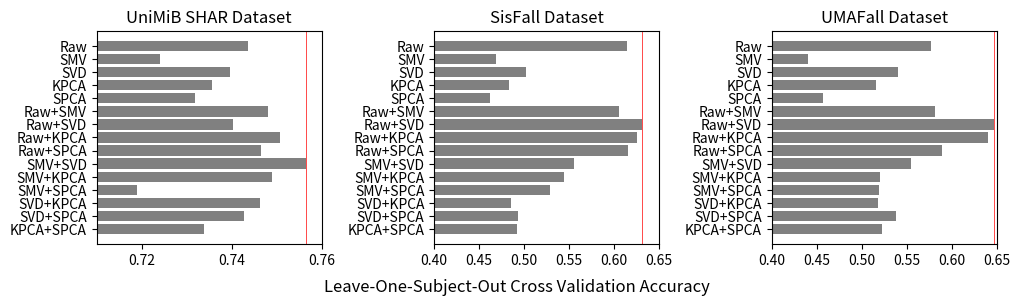

Write Python code to recreate this figure. (Note: this script raises an exception after producing the figure.)
#https://matplotlib.org/gallery/lines_bars_and_markers/barh.html

import matplotlib.pyplot as plt
import numpy as np

fig, axs = plt.subplots(nrows=1, ncols=3, figsize=(12, 3))

approaches = ("Raw", "SMV", "SVD", "KPCA", "SPCA",
              "Raw+SMV", "Raw+SVD", "Raw+KPCA", "Raw+SPCA",
              "SMV+SVD", "SMV+KPCA", "SMV+SPCA", "SVD+KPCA", "SVD+SPCA", "KPCA+SPCA")

y_pos = np.arange(len(approaches))

#------------------------------------------------------
# UniMiB SHAR Dataset

ax1 = axs[0]

x1 = np.array([0.7436671499, 0.724111759, 0.7395555037, 0.7356039029, 0.7317909379, 0.748059282, 0.740205883, 0.7508165133, 0.7465736601, 0.7565017314, 0.7490259557, 0.7188600793, 0.7462046385, 0.7428297124, 0.7338684535])
#sd1 = np.array([0.080657586, 0.0822238994, 0.0842176004, 0.0713773462, 0.0741925397, 0.0893718049, 0.0877541738, 0.077351907, 0.0856656619, 0.0802861061, 0.0813236219, 0.0888540084, 0.0774471949, 0.0805119923, 0.0714214762])

ax1.axvline(x=0.7565017314, linewidth=0.5, color='red')
ax1.barh(y_pos, x1, align='center', color='gray')
ax1.set_yticks(y_pos)
ax1.set_yticklabels(approaches)
ax1.invert_yaxis()
ax1.set_title('UniMiB SHAR Dataset')

ax1.set_xlim([0.71, 0.76])


#------------------------------------------------------
# SisFall Dataset

ax2 = axs[1]

x2 = np.array([0.6136972318, 0.4689147419, 0.5023712984, 0.4831914868, 0.4620598583, 0.6050191468, 0.6307888246, 0.6251302272, 0.6153451674, 0.5551476197, 0.54394793, 0.5284114259, 0.4855208808, 0.4934170551, 0.4921940791])
#sd2 = np.array([0.0747104254, 0.0530682598, 0.0657771, 0.0435936791, 0.0567289541, 0.0667974181, 0.0687332269, 0.0593793767, 0.0539394972, 0.049810905, 0.0452937096, 0.0416791154, 0.0570768792, 0.0602386223, 0.0520705879])

ax2.axvline(x=0.6307888246, linewidth=0.5, color='red')
ax2.barh(y_pos, x2, align='center', color='gray')
ax2.set_yticks(y_pos)
ax2.set_yticklabels(approaches)
ax2.invert_yaxis()
ax2.set_title('SisFall Dataset')

ax2.set_xlim([0.4, 0.65])


#------------------------------------------------------
# UMAFall Dataset

ax3 = axs[2]

x3 = np.array([0.576531764, 0.4404125892, 0.5407785396, 0.5156050704, 0.4574088949, 0.5811311598, 0.6468791109, 0.6405206039, 0.5893623604, 0.5544869222, 0.5200556206, 0.5192051708, 0.5179853979, 0.5381716054, 0.5223146814])
#sd3 = np.array([0.1310814025, 0.1147977376, 0.0696986542, 0.0716025756, 0.0869818494, 0.108312508, 0.0828349305, 0.0844756884, 0.1125472913, 0.0775702745, 0.049160488, 0.0837790097, 0.0892150317, 0.0851352497, 0.0749019969])

ax3.axvline(x=0.6468791109, linewidth=0.5, color='red')
ax3.barh(y_pos, x3, align='center', color='gray')
ax3.set_yticks(y_pos)
ax3.set_yticklabels(approaches)
ax3.invert_yaxis()
ax3.set_title('UMAFall Dataset')

ax3.set_xlim([0.4, 0.65])

plt.subplots_adjust(left=0.15, bottom=0.17, wspace = 0.5)

fig.text(0.5, 0.01, 'Leave-One-Subject-Out Cross Validation Accuracy', ha='center', fontsize=12)

#plt.show()

plt.savefig("fig/LOSO_Accuracy.pdf", bbox_inches="tight", pad_inches=0)
